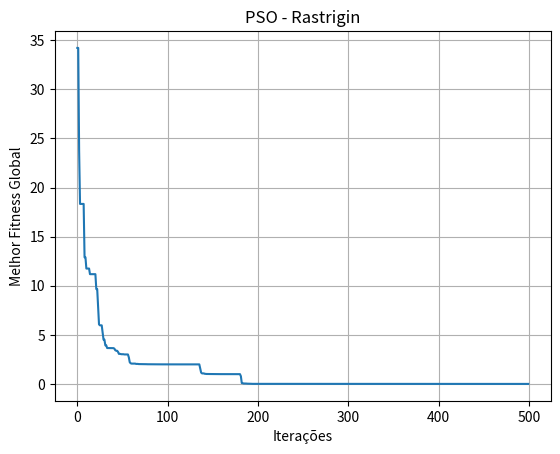

Generate this figure with matplotlib:
# pso_unico.py
# PSO clássico para minimizar Rastrigin
import numpy as np
import matplotlib.pyplot as plt
import time
import csv

def rastrigin_population(pop):
    A = 10.0
    return A * pop.shape[1] + np.sum(pop**2 - A * np.cos(2 * np.pi * pop), axis=1)

def pso(funcao_objetivo, dimensao=7, minimo=-5.12, maximo=5.12,
        n_particulas=500, max_epocas=500, w=0.729, c1=1.49445, c2=1.49445,
        vmax_frac=0.2, semente=None, verbose=False):
    rng = np.random.default_rng(semente)
    posicoes = rng.uniform(minimo, maximo, (n_particulas, dimensao))
    vmax = (maximo - minimo) * vmax_frac
    velocidades = rng.uniform(-vmax, vmax, (n_particulas, dimensao))

    valores = funcao_objetivo(posicoes)
    melhor_pessoal = posicoes.copy()
    melhor_valor_pessoal = valores.copy()

    idx_gbest = np.argmin(melhor_valor_pessoal)
    melhor_global = melhor_pessoal[idx_gbest].copy()
    melhor_valor_global = melhor_valor_pessoal[idx_gbest]

    historico = []

    start = time.time()
    for epoca in range(max_epocas):
        r1 = rng.random((n_particulas, dimensao))
        r2 = rng.random((n_particulas, dimensao))

        velocidades = (
            w * velocidades
            + c1 * r1 * (melhor_pessoal - posicoes)
            + c2 * r2 * (melhor_global - posicoes)
        )
        velocidades = np.clip(velocidades, -vmax, vmax)
        posicoes = np.clip(posicoes + velocidades, minimo, maximo)

        valores = funcao_objetivo(posicoes)
        melhora = valores < melhor_valor_pessoal
        if np.any(melhora):
            melhor_pessoal[melhora] = posicoes[melhora].copy()
            melhor_valor_pessoal[melhora] = valores[melhora]

        idx_gbest = np.argmin(melhor_valor_pessoal)
        if melhor_valor_pessoal[idx_gbest] < melhor_valor_global:
            melhor_global = melhor_pessoal[idx_gbest].copy()
            melhor_valor_global = melhor_valor_pessoal[idx_gbest]

        historico.append(float(melhor_valor_global))
        if verbose and epoca % 50 == 0:
            print(f'[PSO] Iter {epoca:4d} best = {melhor_valor_global:.6f}')

    elapsed = time.time() - start
    return melhor_global, float(melhor_valor_global), np.array(historico), elapsed

if __name__ == "__main__":
    best_pos, best_val, hist, t = pso(rastrigin_population, verbose=True)
    print("\\nPSO finished in %.2f s — best = %.6f" % (t, best_val))
    plt.plot(hist)
    plt.xlabel("Iterações")
    plt.ylabel("Melhor Fitness Global")
    plt.title("PSO - Rastrigin")
    plt.grid(True)
    plt.show()
